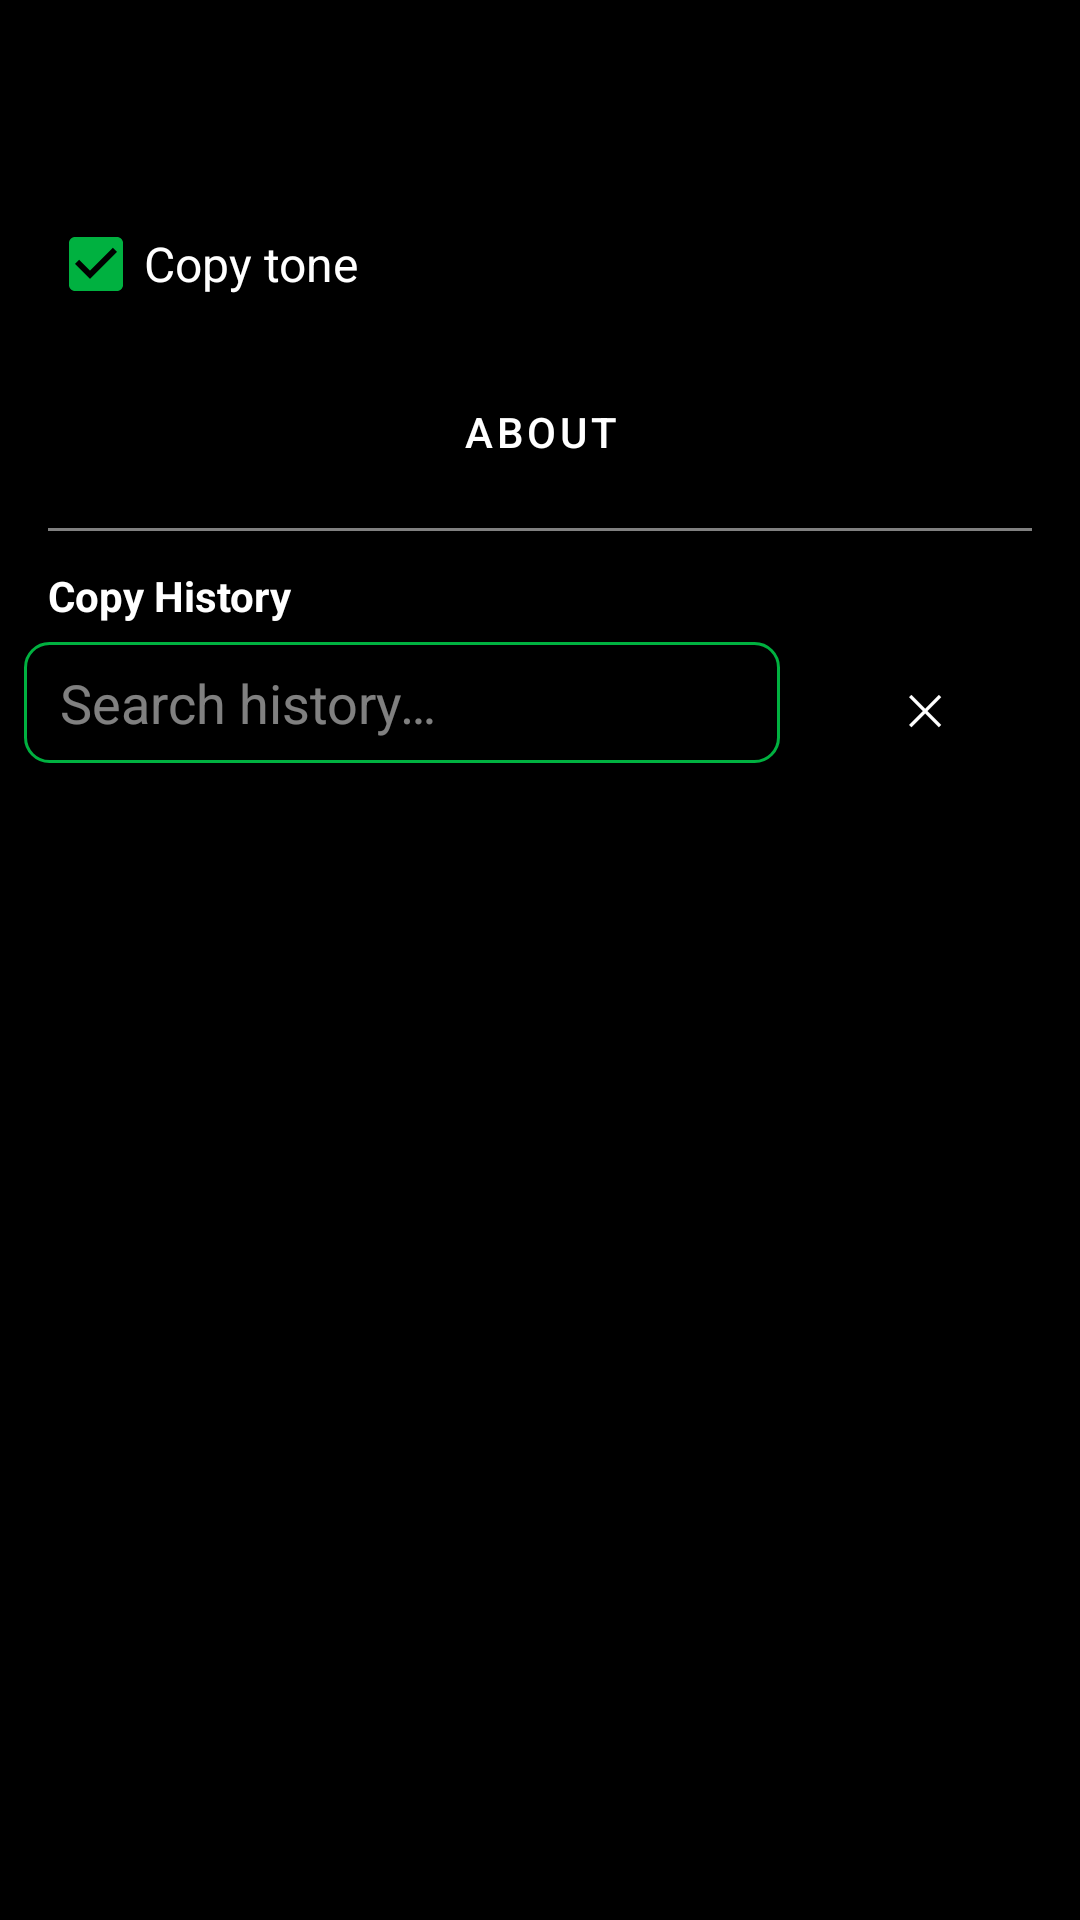

The Android layout XML behind this screen, and the referenced resources:
<!-- AndroidManifest.xml: application theme Theme.ThreadStyle -->
<!-- res/layout/activity_settings.xml -->
<?xml version="1.0" encoding="utf-8"?>
<LinearLayout xmlns:android="http://schemas.android.com/apk/res/android"
    xmlns:app="http://schemas.android.com/apk/res-auto"
    android:layout_width="match_parent"
    android:layout_height="match_parent"
    android:orientation="vertical"
    android:background="#000000">

    <androidx.appcompat.widget.Toolbar
        android:id="@+id/toolbar"
        android:layout_width="match_parent"
        android:layout_height="?attr/actionBarSize"
        android:background="#000000"
        android:title="⚙ Settings"
        android:titleTextColor="#FFFFFFFF" />

    <CheckBox
        android:id="@+id/checkCopyTone"
        android:layout_width="match_parent"
        android:layout_height="wrap_content"
        android:layout_marginStart="16dp"
        android:layout_marginEnd="16dp"
        android:layout_marginTop="8dp"
        android:layout_marginBottom="8dp"
        android:text="Copy tone"
        android:textColor="#FFFFFFFF"
        android:textSize="16sp"
        android:checked="true"
        android:buttonTint="#00b140" />

    <Button
        android:id="@+id/aboutButton"
        android:layout_width="match_parent"
        android:layout_height="wrap_content"
        android:layout_marginStart="16dp"
        android:layout_marginEnd="16dp"
        android:layout_marginBottom="8dp"
        android:text="About"
        android:textColor="#FFFFFFFF"
        android:backgroundTint="#000000"
        app:strokeColor="#00b140"
        app:strokeWidth="1dp"
        style="?attr/materialButtonStyle" />

    <View
        android:layout_width="match_parent"
        android:layout_height="1dp"
        android:layout_marginStart="16dp"
        android:layout_marginEnd="16dp"
        android:background="#80FFFFFF" />

    <TextView
        android:layout_width="match_parent"
        android:layout_height="wrap_content"
        android:layout_marginStart="16dp"
        android:layout_marginEnd="16dp"
        android:layout_marginTop="12dp"
        android:layout_marginBottom="4dp"
        android:text="Copy History"
        android:textColor="#FFFFFFFF"
        android:textSize="14sp"
        android:textStyle="bold" />

    <LinearLayout
        android:id="@+id/searchRow"
        android:layout_width="match_parent"
        android:layout_height="wrap_content"
        android:orientation="horizontal"
        android:layout_marginStart="8dp"
        android:layout_marginEnd="8dp"
        android:layout_marginBottom="4dp">

        <EditText
            android:id="@+id/searchField"
            android:layout_width="0dp"
            android:layout_height="wrap_content"
            android:layout_weight="1"
            android:hint="Search history…"
            android:textColorHint="#80FFFFFF"
            android:textColor="#FFFFFF"
            android:background="@drawable/btn_style_bg"
            android:paddingStart="12dp"
            android:paddingEnd="12dp"
            android:paddingTop="8dp"
            android:paddingBottom="8dp"
            android:inputType="text"
            android:singleLine="true"
            android:imeOptions="actionSearch" />

        <Button
            android:id="@+id/clearSearchButton"
            android:layout_width="wrap_content"
            android:layout_height="wrap_content"
            android:layout_marginStart="4dp"
            android:text="✕"
            android:textColor="#FFFFFF"
            android:backgroundTint="#000000"
            app:strokeColor="#00b140"
            app:strokeWidth="1dp"
            style="?attr/materialButtonStyle" />

    </LinearLayout>

    <ScrollView
        android:layout_width="match_parent"
        android:layout_height="0dp"
        android:layout_weight="1">

        <LinearLayout
            android:id="@+id/logContainer"
            android:layout_width="match_parent"
            android:layout_height="wrap_content"
            android:orientation="vertical"
            android:padding="8dp" />

    </ScrollView>

</LinearLayout>
<!-- resources referenced by this layout -->
<resources>
  <!-- drawable btn_style_bg (drawable) -->
  <?xml version="1.0" encoding="utf-8"?>
  <ripple xmlns:android="http://schemas.android.com/apk/res/android"
      android:color="#444444">
      <item android:id="@android:id/background">
          <selector>
              <item android:state_pressed="true">
                  <shape android:shape="rectangle">
                      <solid android:color="#111111" />
                      <corners android:radius="8dp" />
                      <stroke android:width="1dp" android:color="#00b140" />
                  </shape>
              </item>
              <item>
                  <shape android:shape="rectangle">
                      <solid android:color="#000000" />
                      <corners android:radius="8dp" />
                      <stroke android:width="1dp" android:color="#00b140" />
                  </shape>
              </item>
          </selector>
      </item>
  </ripple>
  <style name="Theme.ThreadStyle" parent="Theme.MaterialComponents.DayNight.NoActionBar">
          <item name="colorPrimary">@color/black</item>
          <item name="colorPrimaryVariant">@color/black</item>
          <item name="colorOnPrimary">@color/white</item>
          <item name="android:statusBarColor">@color/black</item>
          <item name="android:windowBackground">@color/black</item>
      </style>
  <color name="black">#000000</color>
  <color name="white">#FFFFFFFF</color>
</resources>
